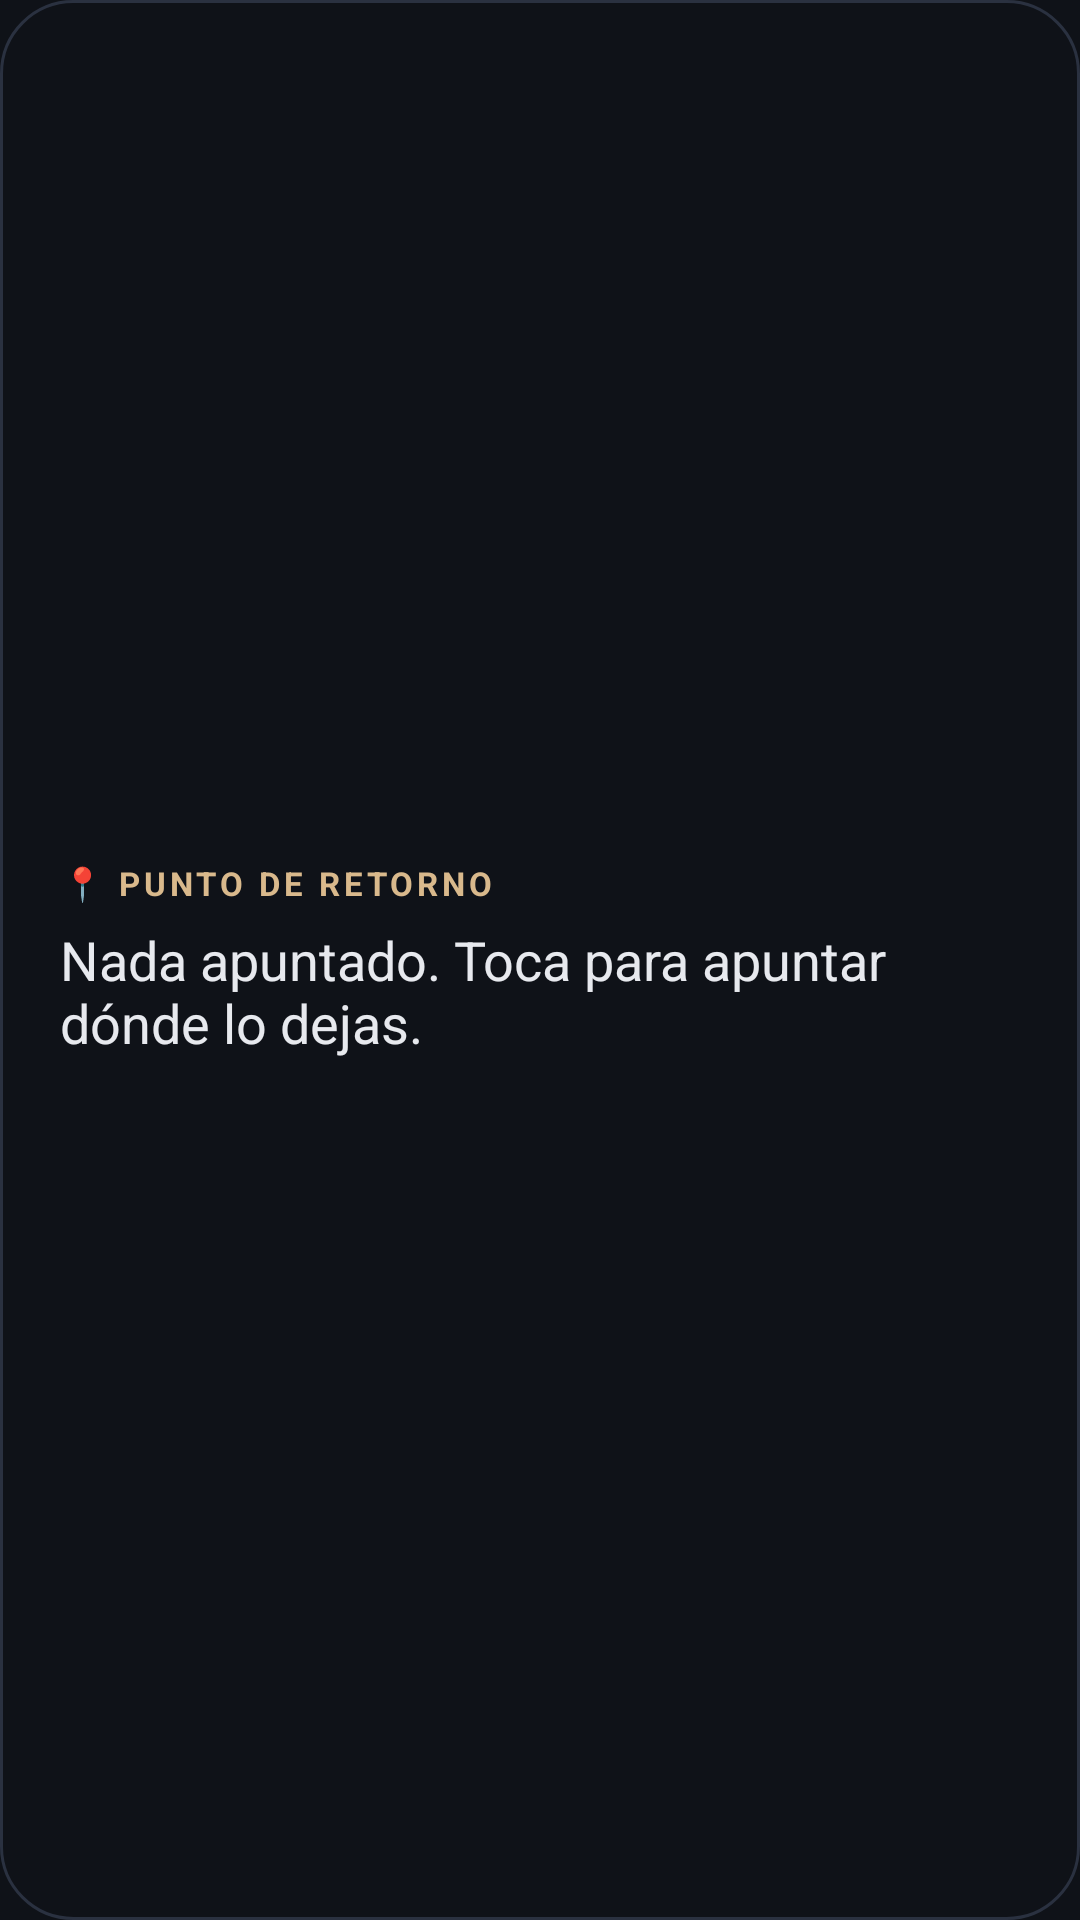

Layout XML and referenced resources for this Android screen:
<!-- AndroidManifest.xml: application theme Theme.Sphera -->
<!-- res/layout/widget_return.xml -->
<?xml version="1.0" encoding="utf-8"?>
<LinearLayout xmlns:android="http://schemas.android.com/apk/res/android"
    android:id="@+id/widget_return_root"
    android:layout_width="match_parent"
    android:layout_height="match_parent"
    android:background="@drawable/widget_bg"
    android:gravity="center_vertical"
    android:orientation="vertical"
    android:paddingStart="20dp"
    android:paddingTop="12dp"
    android:paddingEnd="20dp"
    android:paddingBottom="12dp">

    <TextView
        android:layout_width="wrap_content"
        android:layout_height="wrap_content"
        android:letterSpacing="0.12"
        android:text="@string/widget_return_label"
        android:textColor="#D9B98C"
        android:textSize="11sp"
        android:textStyle="bold" />

    <TextView
        android:id="@+id/widget_return_text"
        android:layout_width="match_parent"
        android:layout_height="wrap_content"
        android:layout_marginTop="6dp"
        android:ellipsize="end"
        android:maxLines="4"
        android:text="@string/widget_return_empty"
        android:textColor="#E7E9EE"
        android:textSize="18sp" />

</LinearLayout>
<!-- resources referenced by this layout -->
<resources>
  <!-- drawable widget_bg (drawable) -->
  <?xml version="1.0" encoding="utf-8"?>
  <shape xmlns:android="http://schemas.android.com/apk/res/android" android:shape="rectangle">
      <solid android:color="#0F1218" />
      <stroke android:width="1dp" android:color="#2A3140" />
      <corners android:radius="24dp" />
  </shape>
  <string name="widget_return_empty">Nada apuntado. Toca para apuntar dónde lo dejas.</string>
  <string name="widget_return_label">📍 PUNTO DE RETORNO</string>
  <style name="Theme.Sphera" parent="Theme.AppCompat.NoActionBar">
          <item name="android:windowBackground">@color/sphera_night</item>
      </style>
  <color name="sphera_night">#0F1218</color>
</resources>
